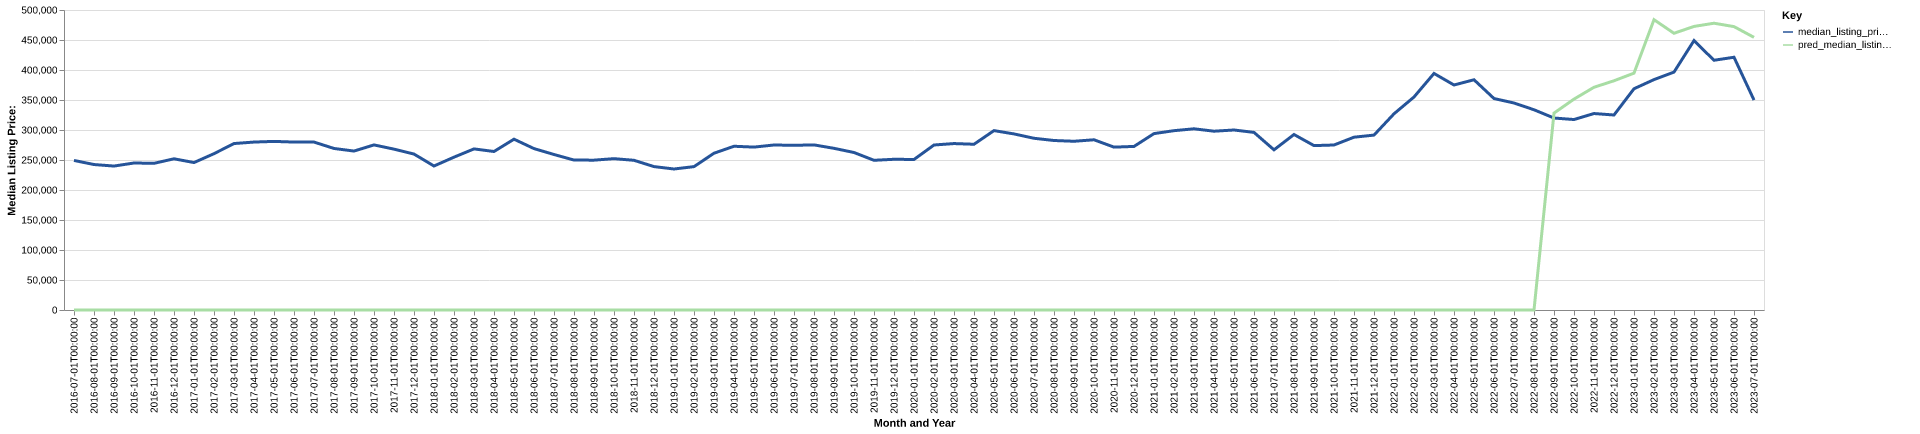

Data behind this chart, as committed beside it:
date, time_idx, median_listing_price, thirty_year_interest_rate_five, month, county_name, active_listing_count, median_days_on_market, pred_median_listing_price, month_year
2016-07-01, 0, 249250, 3.72, 7, Ithaca, NY, 296.0, 70.0, 0, Jul-2016
2016-08-01, 1, 242450, 3.73, 8, Ithaca, NY, 299.0, 74.0, 0, Aug-2016
2016-09-01, 2, 239900, 3.66, 9, Ithaca, NY, 277.0, 82.0, 0, Sep-2016
2016-10-01, 3, 245000, 3.64, 10, Ithaca, NY, 268.0, 85.0, 0, Oct-2016
2016-11-01, 4, 244450, 3.66, 11, Ithaca, NY, 220.0, 100.0, 0, Nov-2016
2016-12-01, 5, 252000, 3.48, 12, Ithaca, NY, 195.0, 91.0, 0, Dec-2016
2017-01-01, 6, 245750, 3.45, 1, Ithaca, NY, 169.0, 95.0, 0, Jan-2017
2017-02-01, 7, 260558, 3.5, 2, Ithaca, NY, 177.0, 80.0, 0, Feb-2017
2017-03-01, 8, 277425, 3.52, 3, Ithaca, NY, 215.0, 47.0, 0, Mar-2017
2017-04-01, 9, 279900, 4.03, 4, Ithaca, NY, 236.0, 38.0, 0, Apr-2017
2017-05-01, 10, 281000, 4.32, 5, Ithaca, NY, 269.0, 44.0, 0, May-2017
2017-06-01, 11, 279900, 4.2, 6, Ithaca, NY, 282.0, 55.0, 0, Jun-2017
2017-07-01, 12, 279900, 4.19, 7, Ithaca, NY, 277.0, 67.0, 0, Jul-2017
2017-08-01, 13, 269225, 4.3, 8, Ithaca, NY, 281.0, 72.0, 0, Aug-2017
2017-09-01, 14, 264900, 4.1, 9, Ithaca, NY, 255.0, 75.0, 0, Sep-2017
2017-10-01, 15, 275150, 4.05, 10, Ithaca, NY, 241.0, 86.0, 0, Oct-2017
2017-11-01, 16, 268100, 3.94, 11, Ithaca, NY, 221.0, 103.0, 0, Nov-2017
2017-12-01, 17, 259900, 4.03, 12, Ithaca, NY, 187.0, 114.0, 0, Dec-2017
2018-01-01, 18, 240000, 3.93, 1, Ithaca, NY, 181.0, 95.0, 0, Jan-2018
2018-02-01, 19, 254725, 3.83, 2, Ithaca, NY, 175.0, 69.0, 0, Feb-2018
2018-03-01, 20, 268500, 3.94, 3, Ithaca, NY, 193.0, 57.0, 0, Mar-2018
2018-04-01, 21, 264167, 3.95, 4, Ithaca, NY, 213.0, 47.0, 0, Apr-2018
2018-05-01, 22, 284700, 3.99, 5, Ithaca, NY, 238.0, 45.0, 0, May-2018
2018-06-01, 23, 269000, 4.15, 6, Ithaca, NY, 266.0, 50.0, 0, Jun-2018
2018-07-01, 24, 259175, 4.4, 7, Ithaca, NY, 270.0, 57.0, 0, Jul-2018
2018-08-01, 25, 249900, 4.46, 8, Ithaca, NY, 274.0, 65.0, 0, Aug-2018
2018-09-01, 26, 249750, 4.58, 9, Ithaca, NY, 268.0, 74.0, 0, Sep-2018
2018-10-01, 27, 252225, 4.66, 10, Ithaca, NY, 248.0, 77.0, 0, Oct-2018
2018-11-01, 28, 249500, 4.62, 11, Ithaca, NY, 219.0, 91.0, 0, Nov-2018
2018-12-01, 29, 239000, 4.54, 12, Ithaca, NY, 191.0, 100.0, 0, Dec-2018
2019-01-01, 30, 235000, 4.6, 1, Ithaca, NY, 170.0, 101.0, 0, Jan-2019
2019-02-01, 31, 238950, 4.72, 2, Ithaca, NY, 186.0, 88.0, 0, Feb-2019
2019-03-01, 32, 261286, 4.9, 3, Ithaca, NY, 216.0, 43.0, 0, Mar-2019
2019-04-01, 33, 272911, 4.94, 4, Ithaca, NY, 239.0, 44.0, 0, Apr-2019
2019-05-01, 34, 271500, 4.75, 5, Ithaca, NY, 254.0, 47.0, 0, May-2019
2019-06-01, 35, 275000, 4.51, 6, Ithaca, NY, 277.0, 46.0, 0, Jun-2019
2019-07-01, 36, 274475, 4.41, 7, Ithaca, NY, 265.0, 56.0, 0, Jul-2019
2019-08-01, 37, 275182, 4.41, 8, Ithaca, NY, 261.0, 63.0, 0, Aug-2019
2019-09-01, 38, 269455, 4.2, 9, Ithaca, NY, 256.0, 71.0, 0, Sep-2019
2019-10-01, 39, 262500, 4.14, 10, Ithaca, NY, 247.0, 75.0, 0, Oct-2019
2019-11-01, 40, 249500, 3.84, 11, Ithaca, NY, 220.0, 80.0, 0, Nov-2019
2019-12-01, 41, 251200, 3.81, 12, Ithaca, NY, 177.0, 94.0, 0, Dec-2019
2020-01-01, 42, 250875, 3.75, 1, Ithaca, NY, 147.0, 106.0, 0, Jan-2020
2020-02-01, 43, 275000, 3.73, 2, Ithaca, NY, 148.0, 81.0, 0, Feb-2020
2020-03-01, 44, 277400, 3.78, 3, Ithaca, NY, 169.0, 34.0, 0, Mar-2020
2020-04-01, 45, 276250, 3.75, 4, Ithaca, NY, 159.0, 51.0, 0, Apr-2020
2020-05-01, 46, 299000, 3.74, 5, Ithaca, NY, 167.0, 70.0, 0, May-2020
2020-06-01, 47, 293475, 3.72, 6, Ithaca, NY, 175.0, 41.0, 0, Jun-2020
2020-07-01, 48, 286200, 3.49, 7, Ithaca, NY, 191.0, 39.0, 0, Jul-2020
2020-08-01, 49, 282500, 3.65, 8, Ithaca, NY, 170.0, 52.0, 0, Aug-2020
2020-09-01, 50, 281225, 3.33, 9, Ithaca, NY, 146.0, 58.0, 0, Sep-2020
2020-10-01, 51, 283700, 3.28, 10, Ithaca, NY, 132.0, 59.0, 0, Oct-2020
2020-11-01, 52, 271450, 3.21, 11, Ithaca, NY, 128.0, 52.0, 0, Nov-2020
2020-12-01, 53, 272625, 3.07, 12, Ithaca, NY, 118.0, 66.0, 0, Dec-2020
2021-01-01, 54, 294000, 2.99, 1, Ithaca, NY, 91.0, 86.0, 0, Jan-2021
2021-02-01, 55, 298875, 2.93, 2, Ithaca, NY, 82.0, 61.0, 0, Feb-2021
2021-03-01, 56, 302000, 2.88, 3, Ithaca, NY, 67.0, 27.0, 0, Mar-2021
2021-04-01, 57, 298000, 2.84, 4, Ithaca, NY, 67.0, 19.0, 0, Apr-2021
2021-05-01, 58, 300000, 2.71, 5, Ithaca, NY, 82.0, 15.0, 0, May-2021
2021-06-01, 59, 296000, 2.79, 6, Ithaca, NY, 77.0, 16.0, 0, Jun-2021
... 25 more rows
